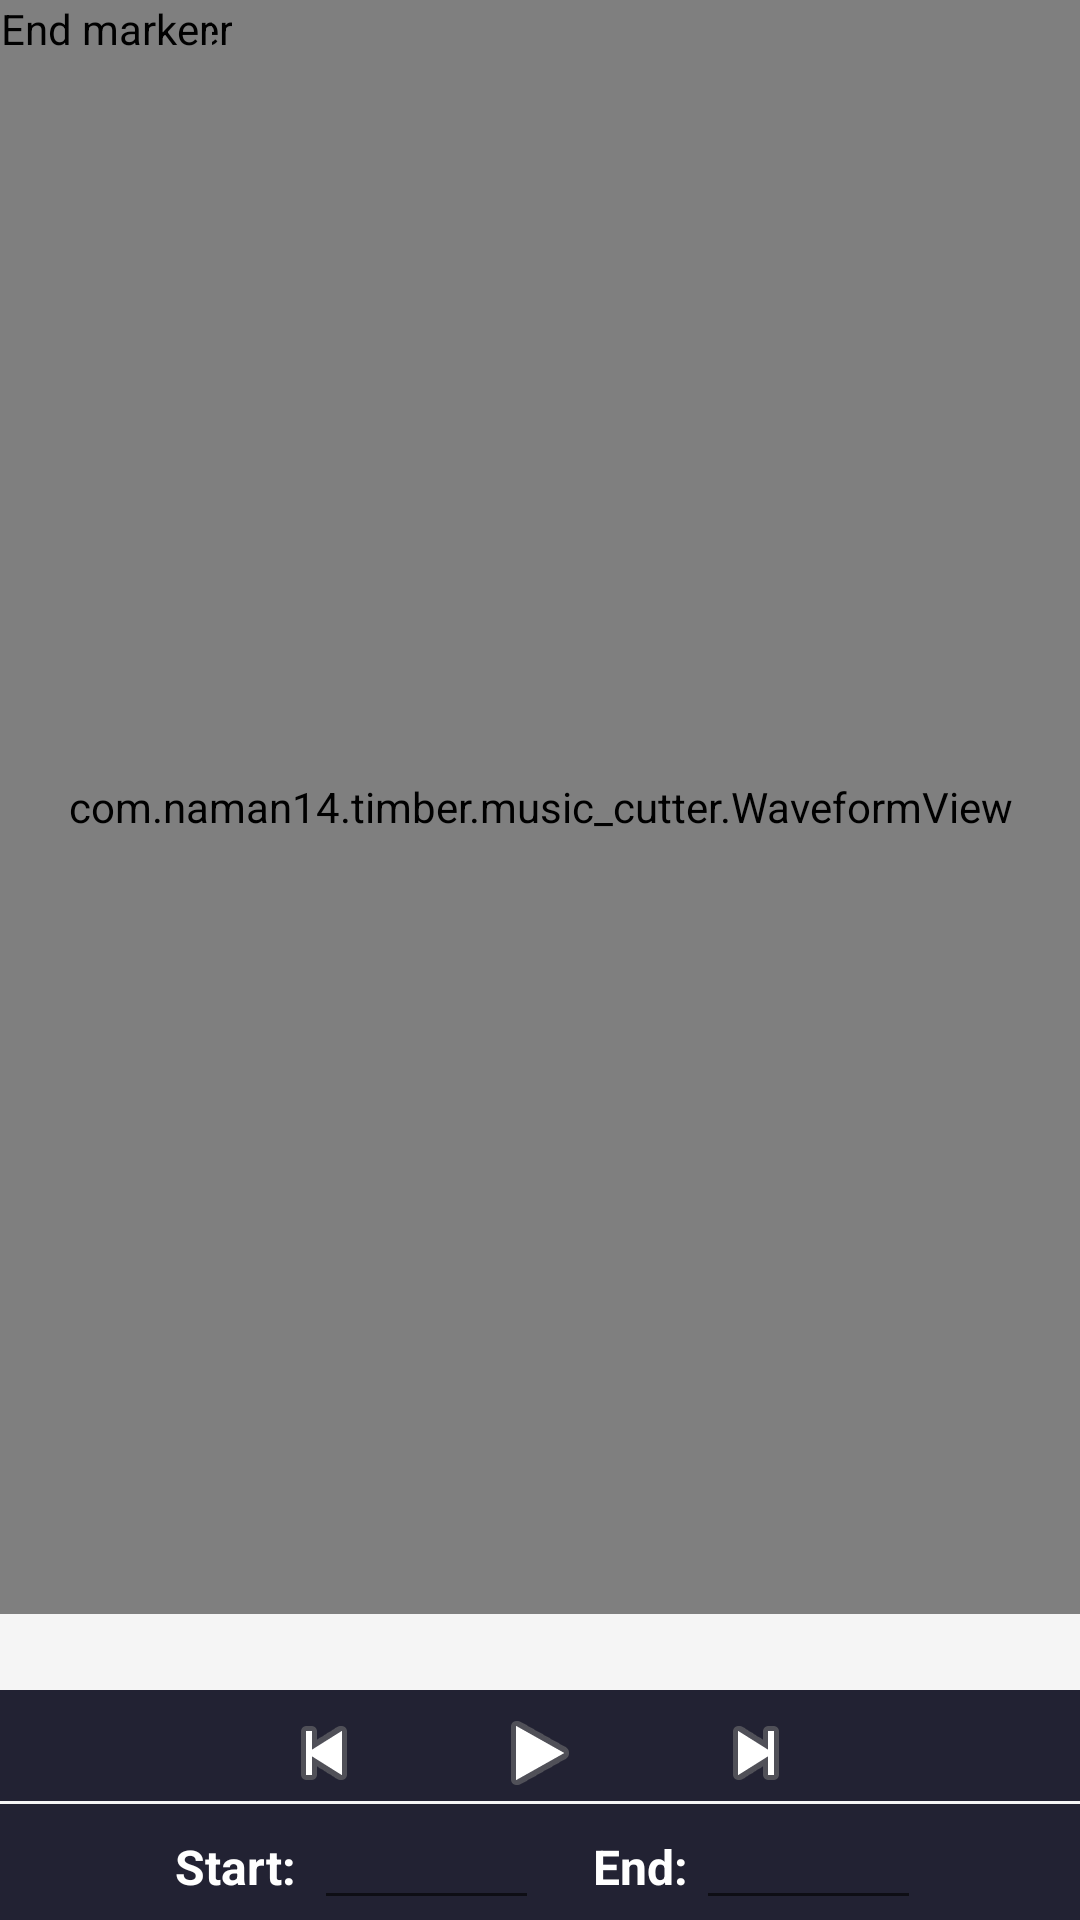

Android layout source for this screen:
<!-- AndroidManifest.xml: application theme AppTheme.FullScreen.Light -->
<!-- res/layout/editor.xml -->
<?xml version="1.0" encoding="utf-8"?>
<RelativeLayout xmlns:android="http://schemas.android.com/apk/res/android"
    android:layout_width="match_parent"
    android:layout_height="match_parent"
    xmlns:app="http://schemas.android.com/apk/res-auto"
    android:orientation="vertical">


    <RelativeLayout
        android:layout_width="match_parent"
        android:layout_height="wrap_content"
        android:layout_above="@+id/info"
        android:layout_alignParentTop="true"
        android:layout_marginBottom="5dp">

        
        
        
        
        
        

        <com.naman14.timber.music_cutter.WaveformView
            android:id="@+id/waveform"
            android:layout_width="match_parent"
            android:layout_height="match_parent" />

        <com.naman14.timber.music_cutter.MarkerView
            android:id="@+id/startmarker"
            android:layout_width="wrap_content"
            android:layout_height="wrap_content"
            android:contentDescription="@string/start_marker"
            android:nextFocusDown="@+id/endmarker"
            android:src="@drawable/marker_left" />

        <com.naman14.timber.music_cutter.MarkerView
            android:id="@+id/endmarker"
            android:layout_width="wrap_content"
            android:layout_height="wrap_content"
            android:contentDescription="@string/end_marker"
            android:nextFocusUp="@+id/startmarker"
            android:nextFocusDown="@+id/info"
            android:src="@drawable/marker_right" />

    </RelativeLayout>

    <TextView
        android:id="@+id/info"
        style="@style/AudioFileInfoOverlayText"
        android:layout_width="match_parent"
        android:layout_height="wrap_content"
        android:layout_above="@+id/play_pause_layout"
        android:nextFocusUp="@+id/endmarker"
        android:nextFocusDown="@+id/play"
        android:textAlignment="center" />

    <LinearLayout
        android:id="@+id/play_pause_layout"
        style="@style/ToolbarBackground"
        android:layout_width="match_parent"
        android:layout_height="wrap_content"
        android:layout_above="@+id/bottomLayout"
        android:layout_marginBottom="1dp">

        <TextView
            android:layout_width="0dp"
            android:layout_height="wrap_content"
            android:layout_weight="1" />

        <ImageButton
            android:id="@+id/rew"
            style="@android:style/MediaButton"
            android:layout_width="0dp"
            android:layout_height="wrap_content"
            android:layout_marginTop="5dp"
            android:layout_weight="1"
            android:contentDescription="@string/rewind"
            android:src="@android:drawable/ic_media_previous" />

        <ImageButton
            android:id="@+id/play"
            style="@android:style/MediaButton"
            android:layout_width="0dp"
            android:layout_height="wrap_content"
            android:layout_marginTop="5dp"
            android:layout_weight="1"
            android:contentDescription="@string/play"
            android:src="@android:drawable/ic_media_play" />

        <ImageButton
            android:id="@+id/ffwd"
            style="@android:style/MediaButton"
            android:layout_width="0dp"
            android:layout_height="wrap_content"
            android:layout_marginTop="5dp"
            android:layout_weight="1"
            android:contentDescription="@string/ffwd"
            android:src="@android:drawable/ic_media_next" />

        <TextView
            android:layout_width="0dp"
            android:layout_height="wrap_content"
            android:layout_weight="1" />

    </LinearLayout>


    <LinearLayout
        android:id="@+id/bottomLayout"
        style="@style/ToolbarBackground"
        android:layout_width="match_parent"
        android:layout_height="wrap_content"
        android:layout_above="@+id/llAdView"
        android:orientation="horizontal">

        <TextView
            android:layout_width="0dp"
            android:layout_height="wrap_content"
            android:layout_weight=".7" />

        <TextView
            android:id="@+id/mark_start"
            android:layout_width="0dp"
            android:layout_height="wrap_content"
            android:layout_marginBottom="10dp"
            android:layout_weight=".7"
            android:clickable="true"
            android:labelFor="@+id/starttext"
            android:text="@string/start_label"
            android:textAlignment="center"
            android:textColor="#ffffffff"
            android:textSize="16sp"
            android:textStyle="bold" />

        <EditText
            android:id="@+id/starttext"
            android:layout_width="0dp"
            android:layout_height="wrap_content"
            android:layout_marginEnd="10dp"
            android:layout_marginRight="10dp"
            android:layout_weight="1"
            android:inputType="number|numberDecimal"
            android:textSize="16sp" />

        <TextView
            android:id="@+id/mark_end"
            android:layout_width="0dp"
            android:layout_height="wrap_content"
            android:layout_marginStart="5dp"
            android:layout_marginLeft="5dp"
            android:layout_marginBottom="10dp"
            android:layout_weight=".5"
            android:clickable="true"
            android:labelFor="@+id/endtext"
            android:text="@string/end_label"
            android:textAlignment="center"
            android:textColor="#ffffffff"
            android:textSize="16sp"
            android:textStyle="bold" />

        <EditText
            android:id="@+id/endtext"
            android:layout_width="0dp"
            android:layout_height="wrap_content"
            android:layout_weight="1"
            android:inputType="number|numberDecimal"
            android:textSize="16sp" />

        <TextView
            android:layout_width="0dp"
            android:layout_height="wrap_content"
            android:layout_weight=".7" />

    </LinearLayout>

    <LinearLayout
        android:id="@+id/llAdView"
        android:layout_width="wrap_content"
        android:layout_height="wrap_content"
        android:layout_alignParentBottom="true"
        android:layout_centerHorizontal="true">

        <com.google.android.gms.ads.AdView xmlns:ads="http://schemas.android.com/apk/res-auto"
            android:id="@+id/adView"
            android:layout_width="wrap_content"
            android:layout_height="wrap_content"
            ads:adSize="SMART_BANNER"
            android:visibility="gone"

            ads:adUnitId="@string/banner_ad_unit_id" />
    </LinearLayout>

</RelativeLayout>
<!-- resources referenced by this layout -->
<resources>
  <string name="end_label">End:</string>
  <string name="end_marker">End marker</string>
  <string name="ffwd">Fast forward</string>
  <string name="play">Play</string>
  <string name="rewind">Rewind</string>
  <string name="start_label">Start:</string>
  <string name="start_marker">Start marker</string>
  <style name="AudioFileInfoOverlayText">
          <item name="android:paddingLeft">4dp</item>
          <item name="android:paddingBottom">4dp</item>
          <item name="android:textColor">#ffffffff</item>
          <item name="android:textSize">12sp</item>
          <item name="android:shadowColor">#000000</item>
          <item name="android:shadowDx">1</item>
          <item name="android:shadowDy">1</item>
          <item name="android:shadowRadius">1</item>
          <item name="android:focusable">true</item>
      </style>
  <style name="ToolbarBackground">
          <item name="android:background">#222233</item>
      </style>
  <style name="AppTheme.FullScreen.Light" parent="ThemeBaseLight">
      </style>
  <style name="ThemeBaseLight" parent="Theme.AppCompat.Light.NoActionBar">
          <item name="colorPrimary">@color/colorPrimary</item>
          <item name="colorPrimaryDark">@color/colorPrimaryDark</item>
          <item name="colorAccent">@color/colorAccent</item>
          <item name="android:windowBackground">@color/window_background</item>
          <item name="cardStyle">@style/CardViewStyle.Light</item>
          <item name="accentColor">@color/colorAccent</item>
          <item name="iconColor">@android:color/black</item>
          <item name="windowBackground">@color/window_background</item>
          <item name="stateSelector">@color/state_selector_light</item>
          <item name="progressBackgroundColor">@color/progressBackgroundColorLight</item>
          <item name="progressDrawable">@drawable/progress_drawable</item>
          <item name="progressDrawableWithBackground">@drawable/progress_drawable_withbackground</item>
          <item name="ate_key">light_theme</item>
  
      </style>
  <color name="colorPrimary">#673AB7</color>
  <color name="colorPrimaryDark">#512DA8</color>
  <color name="colorAccent">#FF4081</color>
  <color name="window_background">#FFF5F5F5</color>
  <style name="CardViewStyle.Light" parent="CardView">
          <item name="cardBackgroundColor">@color/window_background</item>
      </style>
  <color name="progressBackgroundColorLight">#33000000</color>
</resources>
